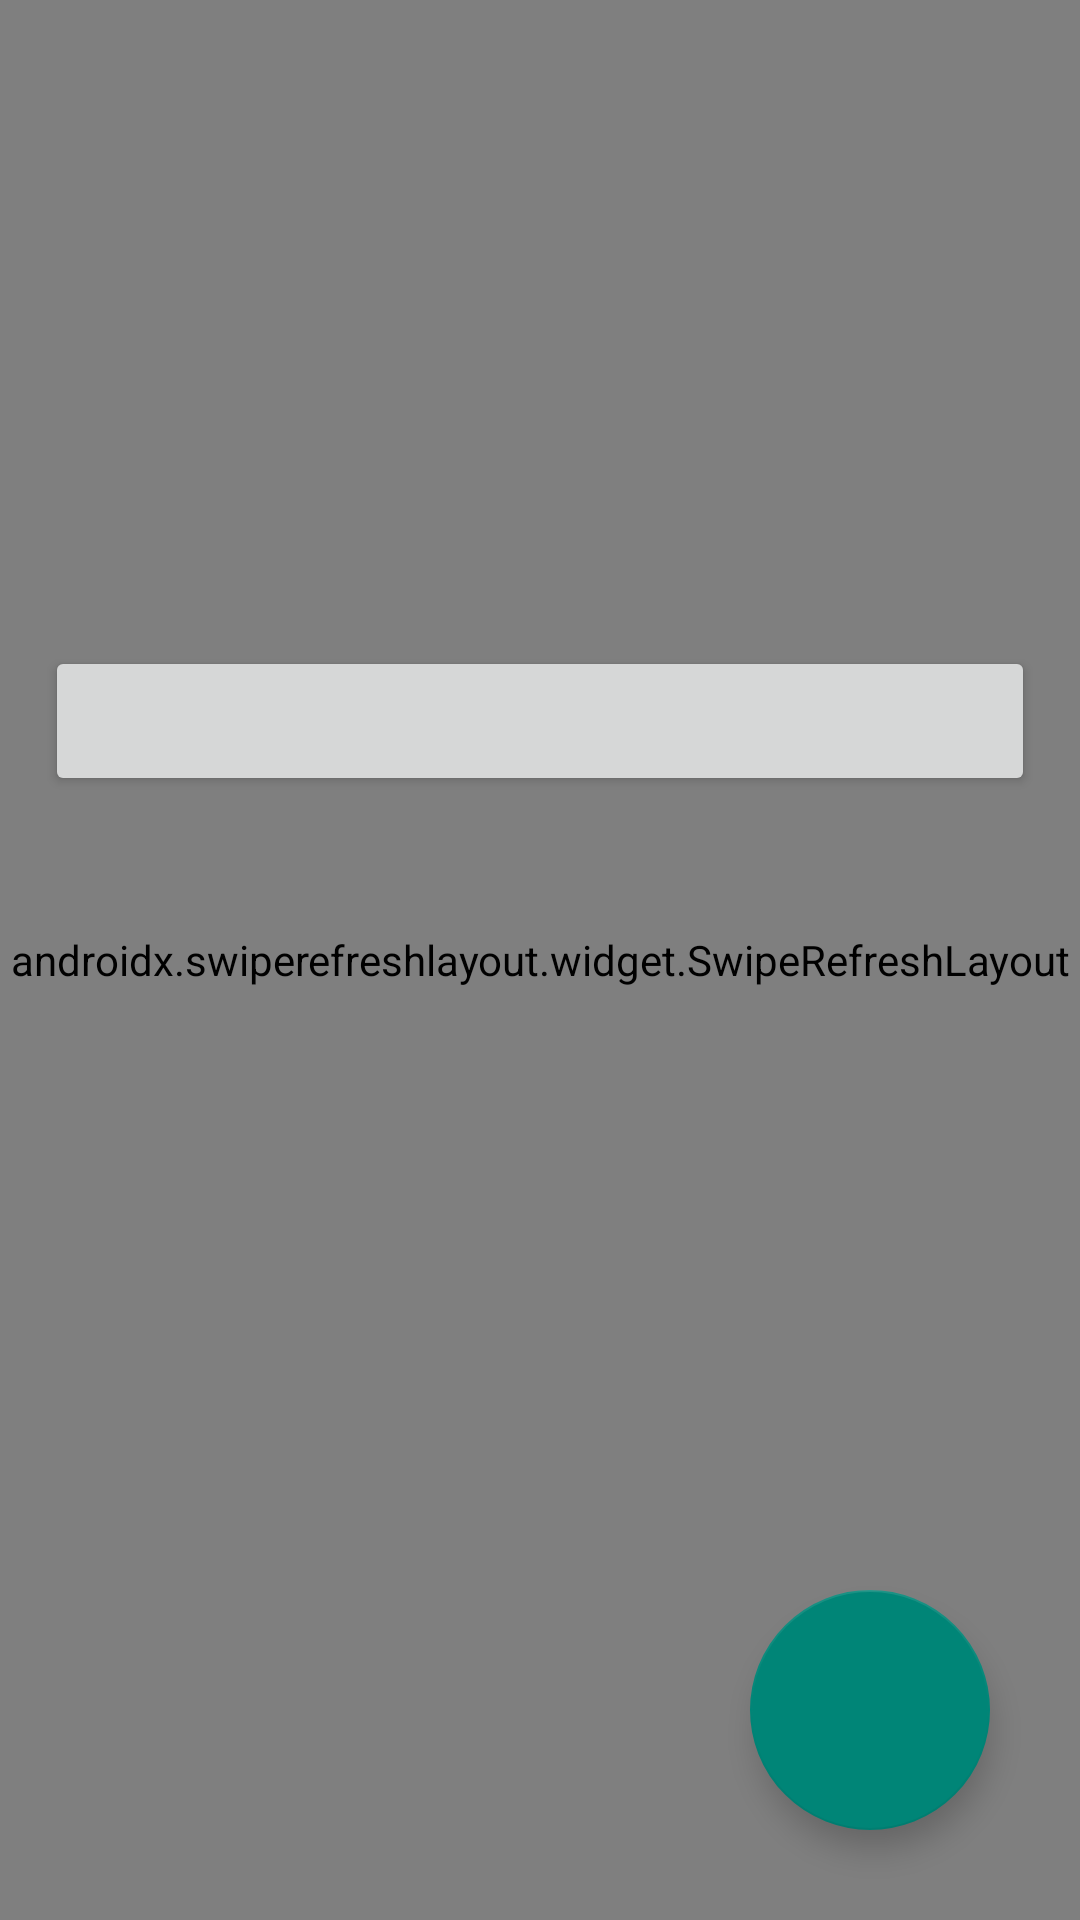

The Android layout XML behind this screen, and the referenced resources:
<!-- AndroidManifest.xml: application theme Theme.Android52 -->
<!-- res/layout/fragment_character.xml -->
<?xml version="1.0" encoding="utf-8"?>
<androidx.constraintlayout.widget.ConstraintLayout xmlns:android="http://schemas.android.com/apk/res/android"
    xmlns:app="http://schemas.android.com/apk/res-auto"
    xmlns:tools="http://schemas.android.com/tools"
    android:layout_width="match_parent"
    android:layout_height="match_parent"
    android:orientation="vertical"
    tools:context=".ui.CharacterFragment">

    <View
        android:id="@+id/logo"
        android:layout_width="40dp"
        android:layout_height="40dp"
        android:layout_margin="4dp"
        android:layout_marginStart="20dp"
        android:background="@drawable/logo"
        app:layout_constraintStart_toStartOf="parent"
        app:layout_constraintTop_toTopOf="parent" />

    <View
        android:id="@+id/black_line"
        android:layout_width="match_parent"
        android:layout_height="3dp"
        android:layout_marginTop="7dp"
        android:background="@color/black"
        app:layout_constraintStart_toStartOf="parent"
        app:layout_constraintTop_toBottomOf="@id/logo" />

    <View
        android:id="@+id/rick_and_morty"
        android:layout_width="300dp"
        android:layout_height="100dp"
        android:layout_gravity="center|top"
        android:layout_marginTop="20dp"
        android:background="@drawable/pngitem"
        app:layout_constraintEnd_toEndOf="parent"
        app:layout_constraintStart_toStartOf="parent"
        app:layout_constraintTop_toBottomOf="@id/black_line" />

    <EditText
        android:id="@+id/et_name"
        android:layout_width="330dp"
        android:layout_height="wrap_content"
        android:layout_gravity="center"
        android:layout_marginBottom="20dp"
        android:hint="@string/filter_by_name"
        app:layout_constraintEnd_toEndOf="parent"
        app:layout_constraintStart_toStartOf="parent"
        app:layout_constraintTop_toBottomOf="@id/rick_and_morty" />


    <Button
        android:id="@+id/btn_search"
        android:layout_width="330dp"
        android:layout_height="50dp"
        android:layout_gravity="center"
        android:layout_marginBottom="20dp"
        app:layout_constraintEnd_toEndOf="parent"
        app:layout_constraintStart_toStartOf="parent"
        app:layout_constraintTop_toBottomOf="@id/et_name" />

    <androidx.recyclerview.widget.RecyclerView
        android:id="@+id/rv"
        android:layout_width="317dp"
        android:layout_height="wrap_content"
        android:layout_marginTop="10dp"
        app:layoutManager="androidx.recyclerview.widget.LinearLayoutManager"
        app:layout_constraintEnd_toEndOf="parent"
        app:layout_constraintStart_toStartOf="parent"
        app:layout_constraintTop_toBottomOf="@id/btn_search"
        tools:listitem="@layout/item_character" />

    <com.google.android.material.floatingactionbutton.FloatingActionButton
        android:id="@+id/fabNext"
        android:layout_width="80dp"
        android:layout_height="80dp"
        android:layout_marginEnd="30dp"
        android:layout_marginBottom="30dp"
        app:layout_constraintBottom_toBottomOf="parent"
        app:layout_constraintEnd_toEndOf="parent"
        app:layout_marginBaseline="30dp" />

    <androidx.swiperefreshlayout.widget.SwipeRefreshLayout
        android:id="@+id/swipe_refresh"
        android:layout_width="match_parent"
        android:layout_height="match_parent">
        <ListView
            android:id="@+id/list_view"
            android:layout_width="match_parent"
            android:layout_height="match_parent"/>
    </androidx.swiperefreshlayout.widget.SwipeRefreshLayout>
</androidx.constraintlayout.widget.ConstraintLayout>
<!-- res/layout/item_character.xml (included above) -->
<?xml version="1.0" encoding="utf-8"?>
<androidx.constraintlayout.widget.ConstraintLayout xmlns:android="http://schemas.android.com/apk/res/android"
    xmlns:app="http://schemas.android.com/apk/res-auto"
    android:layout_width="match_parent"
    android:layout_height="wrap_content">

    <TextView
        android:id="@+id/description"
        android:layout_width="wrap_content"
        android:layout_height="wrap_content"
        android:layout_gravity="bottom|left"
        android:text="text"
        android:textColor="@color/gay"
        app:layout_constraintStart_toStartOf="@id/title"
        android:textSize="50sp"
        app:layout_constraintTop_toBottomOf="@id/title" />

    <TextView
        android:id="@+id/title"
        android:layout_width="wrap_content"
        android:layout_height="wrap_content"
        android:layout_gravity="bottom|left"
        android:text="text"
        android:textColor="@color/black"
        app:layout_constraintStart_toStartOf="@id/iv_morty"
        android:textSize="50sp"
        app:layout_constraintTop_toBottomOf="@+id/iv_morty" />

    <ImageView
        android:id="@+id/iv_morty"
        android:layout_width="300dp"
        android:layout_height="200dp"
        android:layout_gravity="center"
        app:layout_constraintEnd_toEndOf="parent"
        app:layout_constraintStart_toStartOf="parent"
        app:layout_constraintTop_toTopOf="parent" />


</androidx.constraintlayout.widget.ConstraintLayout>
<!-- resources referenced by this layout -->
<resources>
  <color name="black">#FF000000</color>
  <color name="gay">#272727</color>
  <!-- drawable logo: png bitmap (drawable, 3246 bytes) -->
  <!-- drawable pngitem: png bitmap (drawable, 48116 bytes) -->
  <string name="filter_by_name">Filter by name...</string>
  <style name="Theme.Android52" parent="Theme.AppCompat.DayNight.DarkActionBar">
          
          <item name="colorPrimary">@color/purple_500</item>
          <item name="colorPrimaryVariant">@color/purple_700</item>
          <item name="colorOnPrimary">@color/white</item>
          
          <item name="colorSecondary">@color/teal_200</item>
          <item name="colorSecondaryVariant">@color/teal_700</item>
          <item name="colorOnSecondary">@color/black</item>
          
          <item name="android:statusBarColor">?attr/colorPrimaryVariant</item>
          
      </style>
  <color name="purple_500">#FF6200EE</color>
  <color name="purple_700">#FF3700B3</color>
  <color name="white">#FFFFFFFF</color>
  <color name="teal_200">#FF03DAC5</color>
  <color name="teal_700">#FF018786</color>
</resources>
